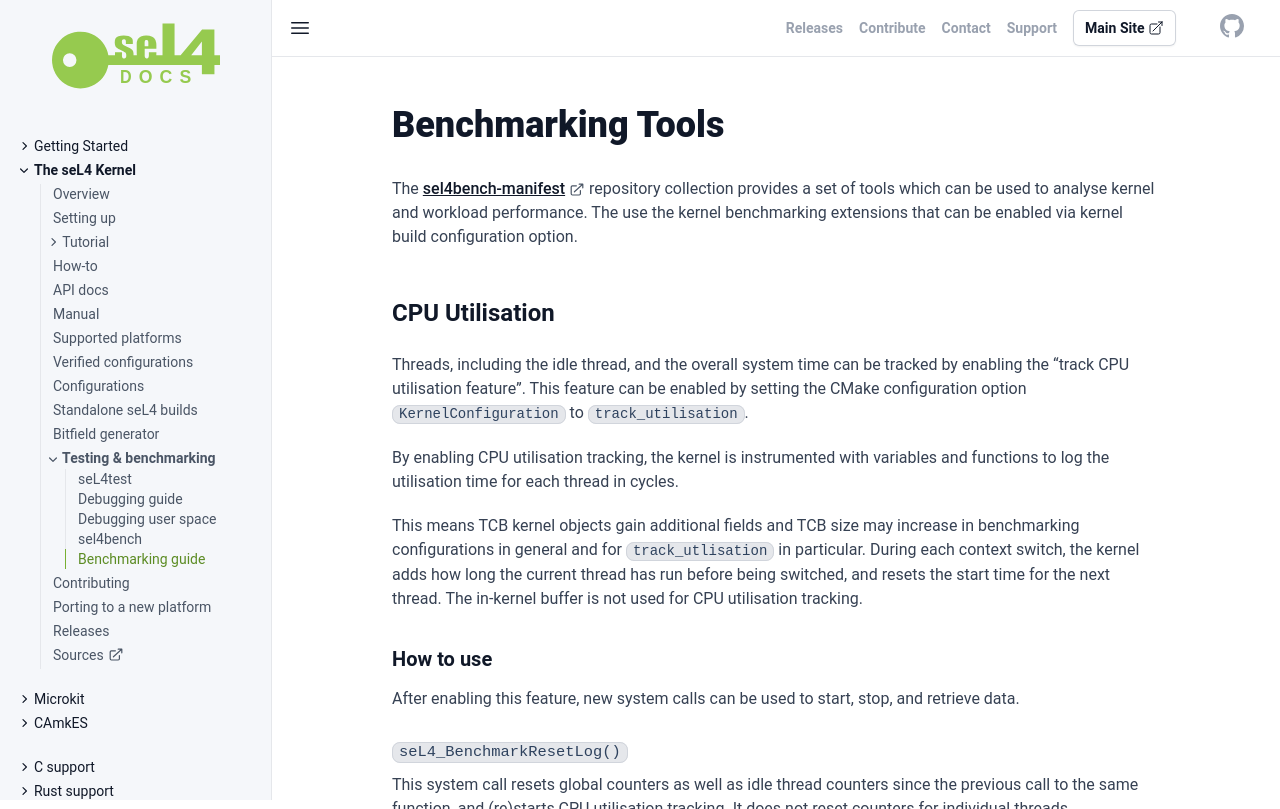

repository: seL4/docs · page: projects/sel4-tutorials/benchmarking-guide.html · generator: jekyll

---
redirect_from:
  - /BenchmarkingGuide
SPDX-License-Identifier: CC-BY-SA-4.0
SPDX-FileCopyrightText: 2020 seL4 Project a Series of LF Projects, LLC.
---

# Benchmarking Tools

The [sel4bench-manifest](https://github.com/seL4/sel4bench-manifest) repository
collection provides a set of tools which can be used to analyse kernel and
workload performance. The use the kernel benchmarking extensions that can be
enabled via kernel build configuration option.

## CPU Utilisation

Threads, including the idle thread, and the overall system time can be tracked
by enabling the "track CPU utilisation feature". This feature can be enabled by
setting the CMake configuration option `KernelConfiguration` to
`track_utilisation`.

By enabling CPU utilisation tracking, the kernel is instrumented with variables
and functions to log the utilisation time for each thread in cycles.

This means TCB kernel objects gain additional fields and TCB size may increase
in benchmarking configurations in general and for `track_utlisation` in
particular. During each context switch, the kernel adds how long the current
thread has run before being switched, and resets the start time for the next
thread. The in-kernel buffer is not used for CPU utilisation tracking.

### How to use

After enabling this feature, new system calls can be used to start, stop, and
retrieve data.

#### `seL4_BenchmarkResetLog()`

This system call resets global counters as well as idle thread counters since
the previous call to the same function, and (re)starts CPU utilisation tracking.
It does not reset counters for individual threads.

#### `seL4_BenchmarkResetThreadUtilisation(seL4_CPtr thread_cptr)`

Resets the utilisation counters for the requested thread. It is the responsibility
of the user to reset the thread's counters using this system call before calling
`seL4_BenchmarkResetLog()`, especially if `seL4_BenchmarkResetLog()` is called
multiple times to track the same set of threads.

#### `seL4_BenchmarkFinalizeLog()`

Stops the CPU tracking feature but does not reset the counters. Performing this
system call without a previous `seL4_BenchmarkResetLog()` call has no effect.

#### `seL4_BenchmarkGetThreadUtilisation(seL4_CPtr thread_cptr)`

Gets the utilisation time of the thread that `thread_cptr` capability points to
between calls to `seL4_BenchmarkResetLog()` and `seL4_BenchmarkFinalizeLog()`.
The utilisation time is written to the first 64-bit word of IPC buffer of the
calling thread. The idle thread and overall CPU utilisation times are written to
the subsequent 64-bit words in the IPCBuffer.

Example code of using this feature:

```c
#include <sel4/benchmark_utilisation_types.h>

uint64_t *ipcbuffer = (uint64_t*) &(seL4_GetIPCBuffer()->msg[0]);

seL4_BenchmarkResetThreadUtilisation(seL4_CapInitThreadTCB);

seL4_BenchmarkResetLog();
...
seL4_BenchmarkFinalizeLog();

seL4_BenchmarkGetThreadUtilisation(seL4_CapInitThreadTCB);
printf("Init thread utilisation = %llun", ipcbuffer[BENCHMARK_TCB_UTILISATION]);
printf("Idle thread utilisation = %llun", ipcbuffer[BENCHMARK_IDLE_UTILISATION]);
printf("Overall utilisation = %llun", ipcbuffer[BENCHMARK_TOTAL_UTILISATION]);
```

## In-kernel log buffer

An in-kernel log buffer can be provided by the user when the `KernelBenchmarks`
CMake config option is set to `track_kernel_entries` or `tracepoints` with the
system call `seL4_BenchmarkSetLogBuffer`. Users must provide a capability to a
large frame for the kernel to use as a log buffer. The frame will be mapped
write-through to avoid impacting the caches. The kernel only writes to the log
buffer and does not read from it during benchmarking. Once a benchmark is
complete, data can be read out at user level.

The trace-points and kernel-entry tracking features of the `sel4bench` suite use
the in-kernel log buffer.

## Tracepoints

These allow the user to specify tracepoints in the kernel to track the time
between points.

### How to use

Set the `KernelBenchmarks` CMake config option to `tracepoints`. Then set the
`KernelMaxNumTracePoints` CMake config option to a non-zero value.

Wrap the regions you wish to time with `TRACE_POINT_START(i)` and
`TRACE_POINT_STOP(i)` where `i` is an integer from 0 to less than the value of
"Maximum number of tracepoints".

The number of cycles consumed between a `TRACE_POINT_START` and
`TRACE_POINT_STOP` will be stored in an in-kernel log. Entries of this
log consist of a key (the argument to `TRACE_POINT_START` and
`TRACE_POINT_STOP`) and a value (the number of cycles counted between
`TRACE_POINT_START` and `TRACE_POINT_STOP`).

Functionality for extracting and processing entries from this buffer is provided
in `libsel4bench` located in
[seL4/seL4_libs](https://github.com/seL4/seL4_libs).

An example of this feature in use can be found in the IRQ path benchmark
in [sel4bench](https://github.com/seL4/sel4bench/blob/master/apps/irq/src/main.c).

### Tracepoint Overhead

#### Measuring Overhead

Using tracepoints adds a small amount of overhead to the kernel. To measure
this overhead, use a pair of nested tracepoints:

```c
TRACE_POINT_START(0);
TRACE_POINT_START(1);
TRACE_POINT_STOP(1);
TRACE_POINT_STOP(0);
```

The outer tracepoints will measure the time taken to start and stop the inner
tracepoints. The cycle count recorded by the outer tracepoints will be slightly
skewed, as starting and stopping itself (the outer tracepoints) takes some
number of cycles. To determine how many, we look to the inner tracepoints. Since
this pair is empty, it will record the number of cycles added to a result by the
tracepoint instrumentation. Thus, to compute the total overhead of starting and
stopping a tracepoint, subtract the values measured by the inner tracepoints
from those measured by the outer tracepoints.

#### Results

All results are in cycles. Results were obtained using the method described
above. The total overhead is the number of cycles added to execution per
tracepoint start/stop pair (inner pair result subtracted from outer pair
result). The effective overhead is the number of cycles added to a measurement
by the tracepoint instrumentation (inner pair result).

##### **Total Overhead**

<div class="overflow-x-auto" markdown="1">
|Machine |# Samples |Min|Max|Mean|Std Dev|Std Dev %|
|-|-|-|-|-|-|-|-|
|Sabre|740|18|18|18|0|0%|
|Haswell2|740|532|852|550.33|17.19|3%|

</div>

##### **Effective overhead**

<div class="overflow-x-auto" markdown="1">
|Machine |# Samples |Min|Max|Mean|Std Dev|Std Dev %|
|-|-|-|-|-|-|-|-|
|Sabre|740|4|4|4|0|0 |
|Haswell2|740|208|212|208.69|1.66|1% |

</div>

### Advanced Use

#### Conditional Logging

A log is stored when `TRACE_POINT_STOP(i)` is called, only if a corresponding
`TRACE_POINT_START(i)` was called since the last call to `TRACE_POINT_STOP(i)`
or system boot. This allows for counting cycles of a particular path through
some region of code. Here are some examples:

The cycles consumed by functions `f` and `g` are logged with the key 0, only
when the condition `c` is true:

```c
TRACE_POINT_START(0);
f();
if (c) {
    g();
    TRACE_POINT_STOP(0);
}
```

The cycles consumed by functions `f` and `g` are
logged with the key 1, only when the condition `c` is true:

```c
if (c) {
    f();
    TRACE_POINT_START(1);
}
g();
TRACE_POINT_STOP(1);
```

These two techniques can be combined to record cycle counts only when a
particular path between 2 points is followed. In the following example, cycles
consumed by functions `f`, `g` and `h` are logged, only when the condition `c`
is true. Cycle counts are stored with 2 keys (2 and 3) which can be combined
after extracting the data to user level.

```c
TRACE_POINT_START(2);
f();
if (c) {
    h();
    TRACE_POINT_STOP(2);
    TRACE_POINT_START(3);
}
g();
TRACE_POINT_STOP(3);
```

#### Interleaving/Nesting

It's possible to interleave tracepoints:

```c
TRACE_POINT_START(0);
...
TRACE_POINT_START(1);
...
TRACE_POINT_STOP(0);
...
TRACE_POINT_STOP(1);
```

and to nest tracepoints:

```c
TRACE_POINT_START(0);
...
TRACE_POINT_START(1);
...
TRACE_POINT_STOP(1);
...
TRACE_POINT_STOP(0);
```

When interleaving or nesting tracepoints, be sure to account for the overhead
that will be introduced.

## Kernel entry tracking

Kernel entries can be tracked, registering info about interrupts, syscall,
timestamp, invocations and capability types. The number of kernel entries is
restricted by the log buffer size. The kernel provides a reserved area within
its address space to map the log buffer. It is the responsibility of the user to
allocate a user-level log buffer (currently can be only of seL4_LargePageBits
size) and pass it to the kernel to use before doing any operations that involve
the log buffer, otherwise an error will be triggered. To enable this feature,
set the `KernelBenchmarks` CMake config option to `track_kernel_entries`.

An example how to create a user-level log buffer (using the seL4 libraries) and
tell the kernel about it is as follows:

```c
#ifdef CONFIG_BENCHMARK_TRACK_KERNEL_ENTRIES

#include <sel4/benchmark_track_types.h>

  /* Create large page to use for benchmarking and give to kernel */
  void* log_buffer = vspace_new_pages(&env.vspace, seL4_AllRights, 1, seL4_LargePageBits);
  if (log_buffer == NULL) {
    ZF_LOGF("Could not map log_buffer page");
  }
  seL4_CPtr buffer_cap = vspace_get_cap(&env.vspace, log_buffer);
  if (buffer_cap == NULL) {
    ZF_LOGF("Could not get cap for log buffer");
  }
  int res_buf = seL4_BenchmarkSetLogBuffer(buffer_cap);
  if (res_buf) {
    ZF_LOGF("Could not set log buffer");
  }

#endif CONFIG_BENCHMARK_TRACK_KERNEL_ENTRIES
```

`seL4_BenchmarkResetLog()` can be used to reset the log buffer index and start
tracking. To stop tracking, call `seL4_BenchmarkFinalizeLog()` which returns the
log buffer index. Note that, if the buffer is full/saturated, it will return the
last entry index of the log buffer. Finally, the log buffer can be analysed to
extract desired info. For reference, there are utility functions to extract such
information in
[sel4utils/benchmark_track.h](https://github.com/seL4/seL4_libs/blob/master/libsel4utils/include/sel4utils/benchmark_track.h).

### Hints

If you want only entry or exit times instead of function call durations, modify
[line
63](https://github.com/seL4/seL4/blob/b63043c41a5db1f64253ea98b104eab54c256c56/include/benchmark/benchmark.h#L63)
of `include/benchmark.h` in function `trace_point_stop` in the kernel. This
might be useful if you wish to time hardware events. For example, should you
wish to time how long it takes for hardware to generate a fault to the kernel,
perhaps record the cycle counter before causing the fault in userspace, then
store the `ksEntry` as soon as you enter somewhere relevant in the kernel, and
then compare the difference of these two once you return to userspace.
